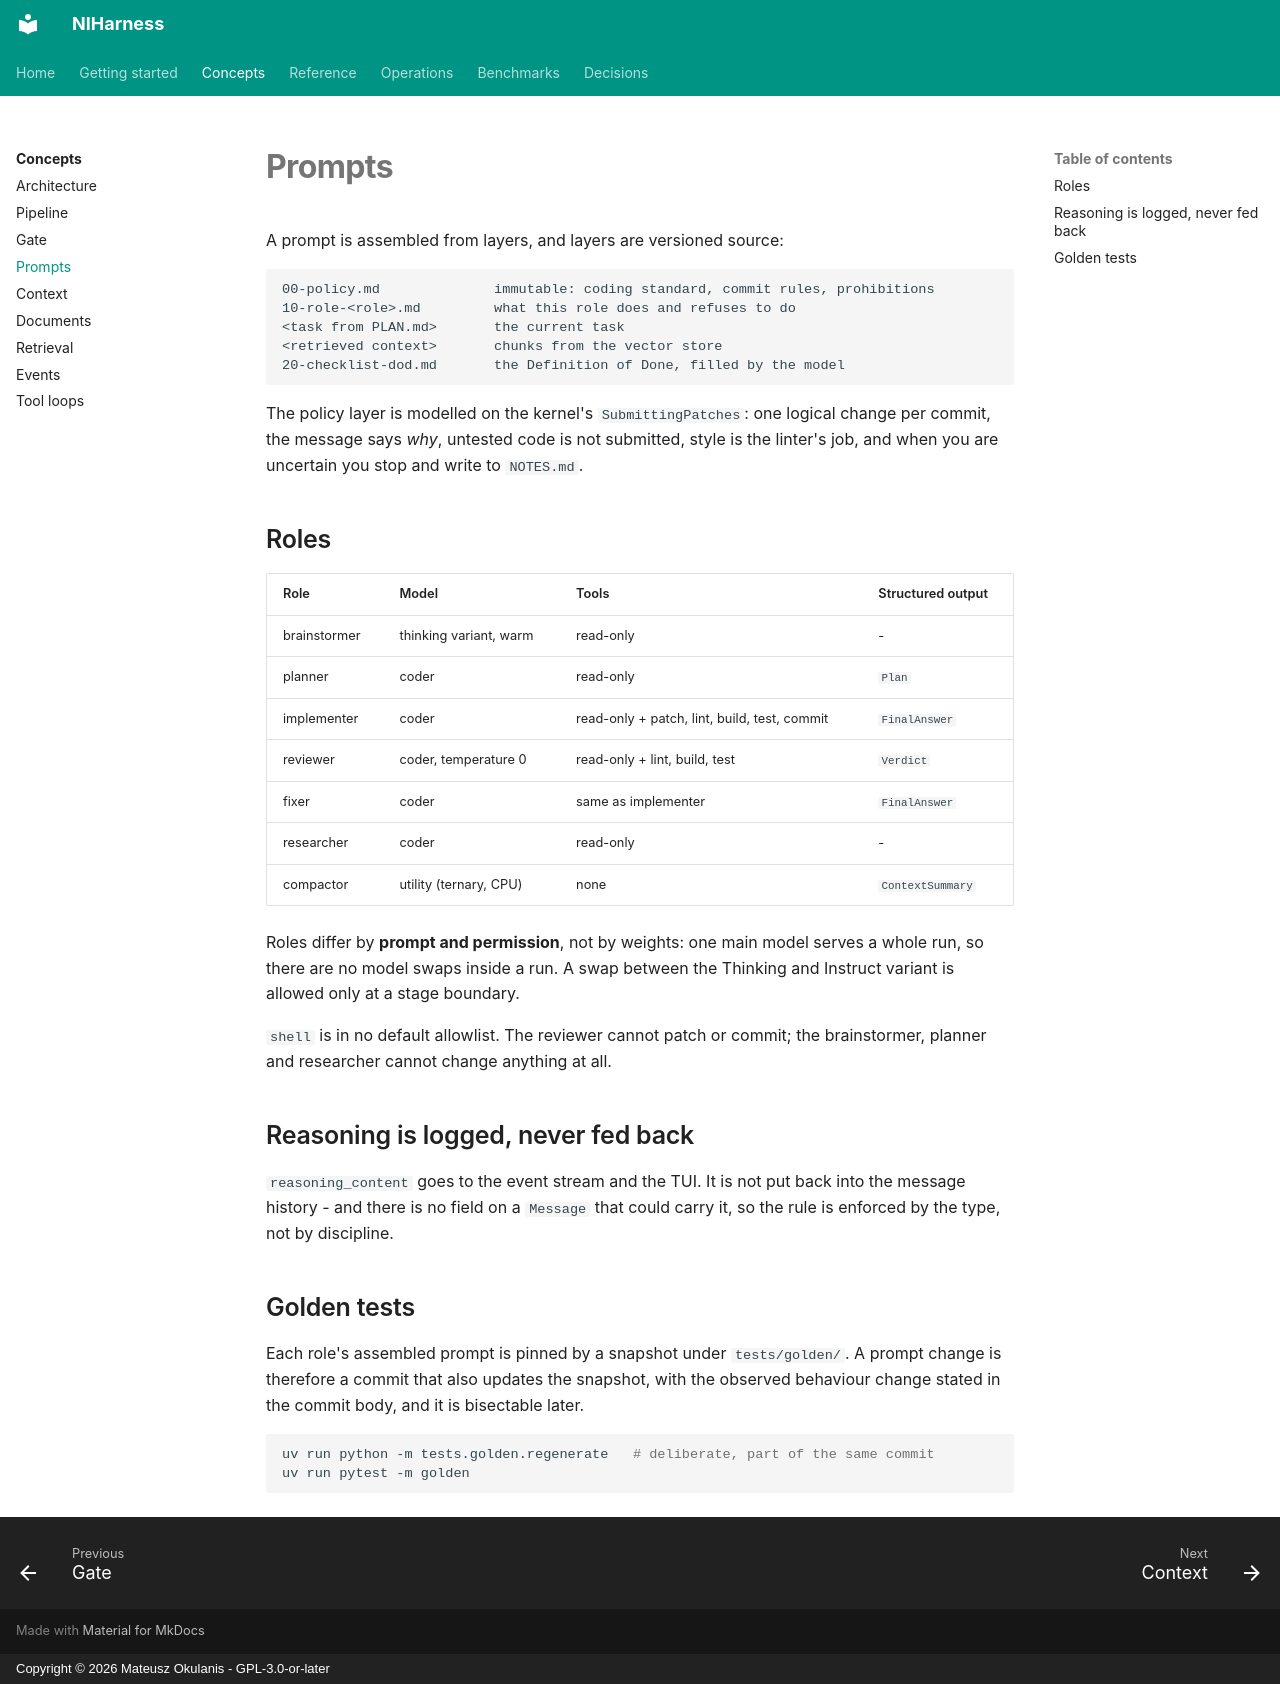

repository: FPGArtktic/NIHarness · page: concepts/prompts/index.html · generator: mkdocs · copyright: Copyright © 2026 Mateusz Okulanis - GPL-3.0-or-later

<!--
SPDX-FileCopyrightText: 2026 Mateusz Okulanis
SPDX-License-Identifier: GPL-3.0-or-later
-->

# Prompts

A prompt is assembled from layers, and layers are versioned source:

```text
00-policy.md              immutable: coding standard, commit rules, prohibitions
10-role-<role>.md         what this role does and refuses to do
<task from PLAN.md>       the current task
<retrieved context>       chunks from the vector store
20-checklist-dod.md       the Definition of Done, filled by the model
```

The policy layer is modelled on the kernel's `SubmittingPatches`: one logical
change per commit, the message says *why*, untested code is not submitted, style
is the linter's job, and when you are uncertain you stop and write to
`NOTES.md`.

## Roles

| Role | Model | Tools | Structured output |
|---|---|---|---|
| brainstormer | thinking variant, warm | read-only | - |
| planner | coder | read-only | `Plan` |
| implementer | coder | read-only + patch, lint, build, test, commit | `FinalAnswer` |
| reviewer | coder, temperature 0 | read-only + lint, build, test | `Verdict` |
| fixer | coder | same as implementer | `FinalAnswer` |
| researcher | coder | read-only | - |
| compactor | utility (ternary, CPU) | none | `ContextSummary` |

Roles differ by **prompt and permission**, not by weights: one main model serves
a whole run, so there are no model swaps inside a run. A swap between the
Thinking and Instruct variant is allowed only at a stage boundary.

`shell` is in no default allowlist. The reviewer cannot patch or commit; the
brainstormer, planner and researcher cannot change anything at all.

## Reasoning is logged, never fed back

`reasoning_content` goes to the event stream and the TUI. It is not put back
into the message history - and there is no field on a `Message` that could carry
it, so the rule is enforced by the type, not by discipline.

## Golden tests

Each role's assembled prompt is pinned by a snapshot under `tests/golden/`. A
prompt change is therefore a commit that also updates the snapshot, with the
observed behaviour change stated in the commit body, and it is bisectable later.

```bash
uv run python -m tests.golden.regenerate   # deliberate, part of the same commit
uv run pytest -m golden
```
